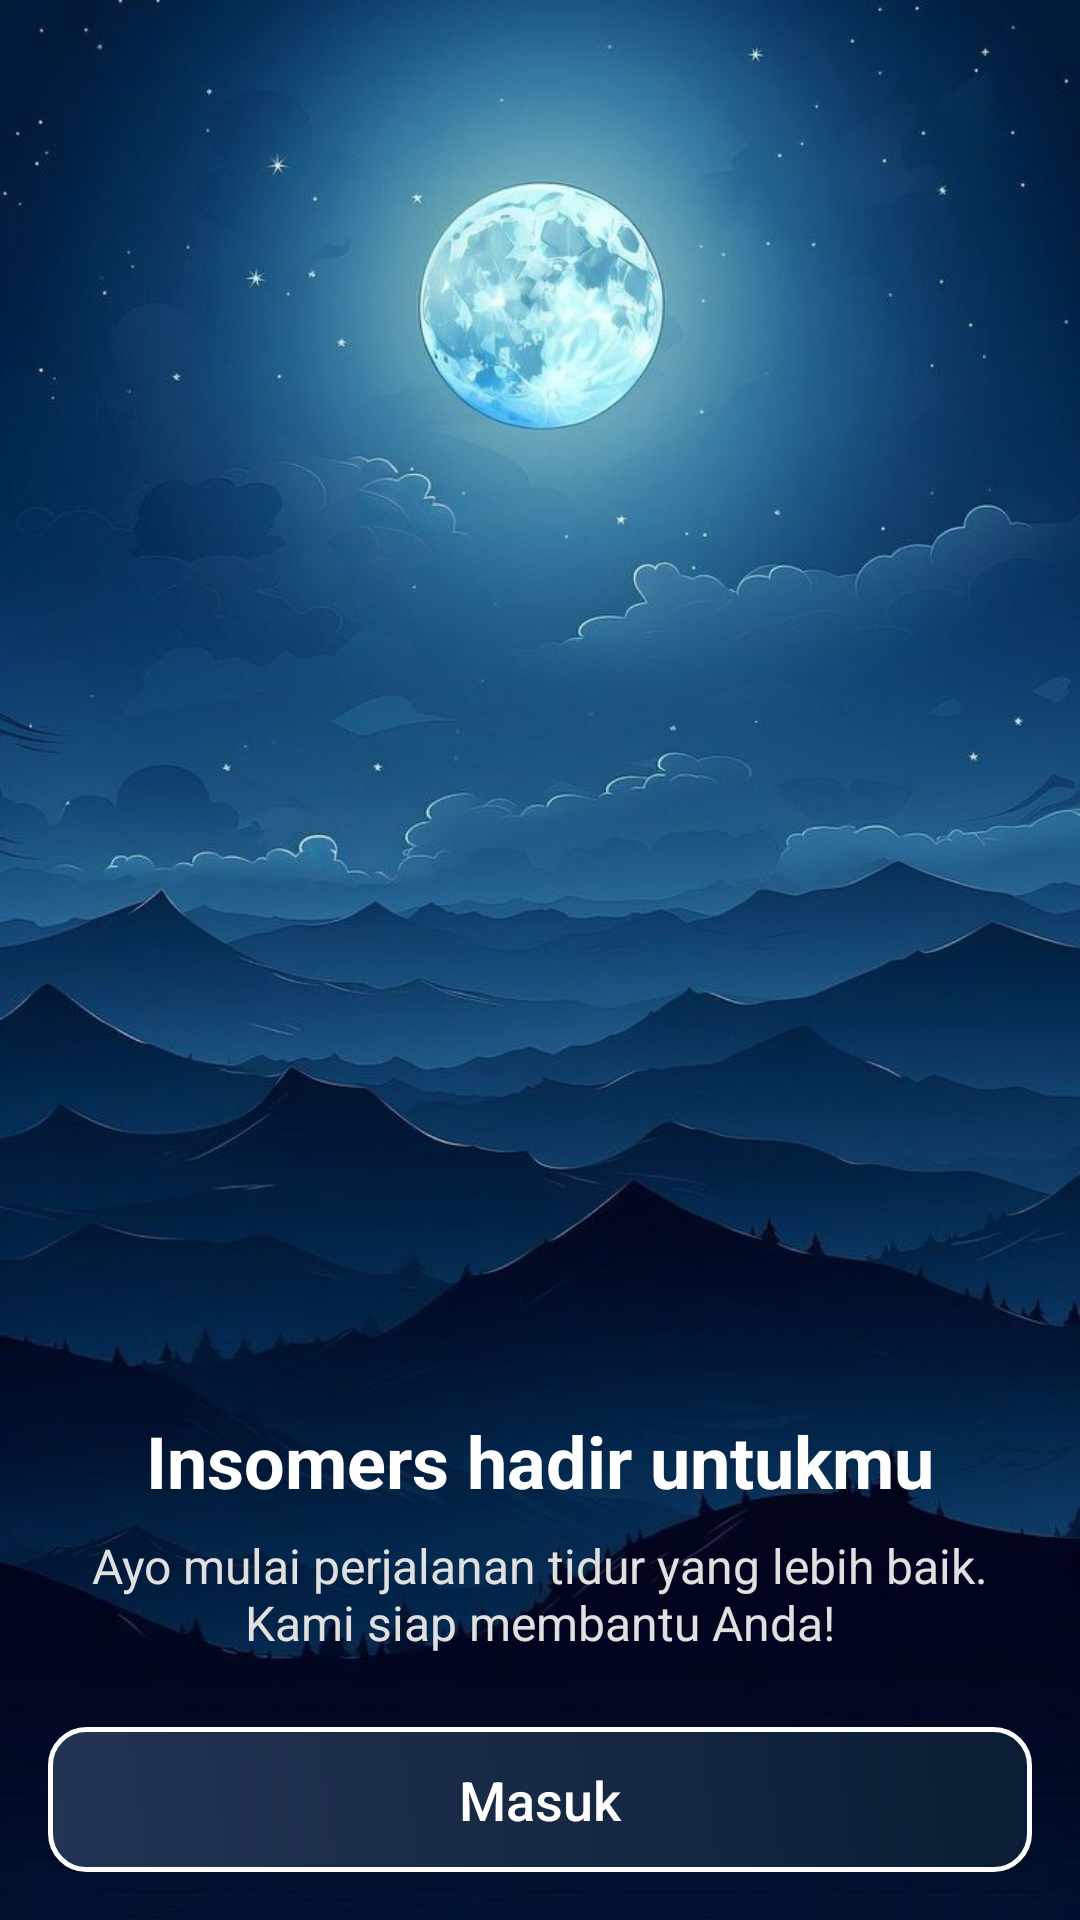

Reconstruct the res/layout file that produces this screen, plus the resources it refers to.
<!-- AndroidManifest.xml: application theme Theme.AppCompat.Light.NoActionBar -->
<!-- res/layout/activity_get_started.xml -->
<?xml version="1.0" encoding="utf-8"?>
<LinearLayout xmlns:android="http://schemas.android.com/apk/res/android"
    android:layout_width="match_parent"
    android:layout_height="match_parent"
    android:background="@drawable/getstarted3"
    android:padding="16dp"
    android:orientation="vertical"
    android:gravity="bottom"
    android:layout_alignParentBottom="true">

    <TextView
        android:id="@+id/welcomeText"
        android:layout_width="wrap_content"
        android:layout_height="wrap_content"
        android:text="Insomers hadir untukmu"
        android:textSize="24sp"
        android:textColor="#FFFFFF"
        android:textStyle="bold"
        android:layout_gravity="center"
        android:layout_marginTop="40dp" />

    <TextView
        android:id="@+id/subtitleText"
        android:layout_width="match_parent"
        android:layout_height="wrap_content"
        android:text="Ayo mulai perjalanan tidur yang lebih baik. Kami siap membantu Anda!"
        android:textSize="16sp"
        android:textColor="#E0E0E0"
        android:gravity="center"
        android:layout_marginTop="8dp"/>

    <Button
        android:id="@+id/getStartedButton"
        android:layout_width="match_parent"
        android:layout_height="wrap_content"
        android:layout_marginTop="24dp"
        android:background="@drawable/background_button"
        android:gravity="center"
        android:padding="12dp"
        android:textAllCaps="false"
        android:text="Masuk"
        android:textColor="#FFFFFF"
        android:textSize="18sp" />
</LinearLayout>
<!-- resources referenced by this layout -->
<resources>
  <!-- drawable background_button (drawable) -->
  <?xml version="1.0" encoding="utf-8"?>
  <shape xmlns:android="http://schemas.android.com/apk/res/android"
      android:shape="rectangle">
  
      <gradient
          android:angle="45"
          android:startColor="#243454"
      android:endColor="#0a1d34"
      android:type="linear" />
      <corners android:radius="12dp" />
      <stroke android:width="1.5dp" android:color="@color/white" />
  </shape>
  <!-- drawable getstarted3: jpeg bitmap (drawable, 56605 bytes) -->
  <!-- not gathered from this repository: default colours our renderer supplied (Android Studio template values) -->
  <color name="white">#FFFFFFFF</color>
</resources>
